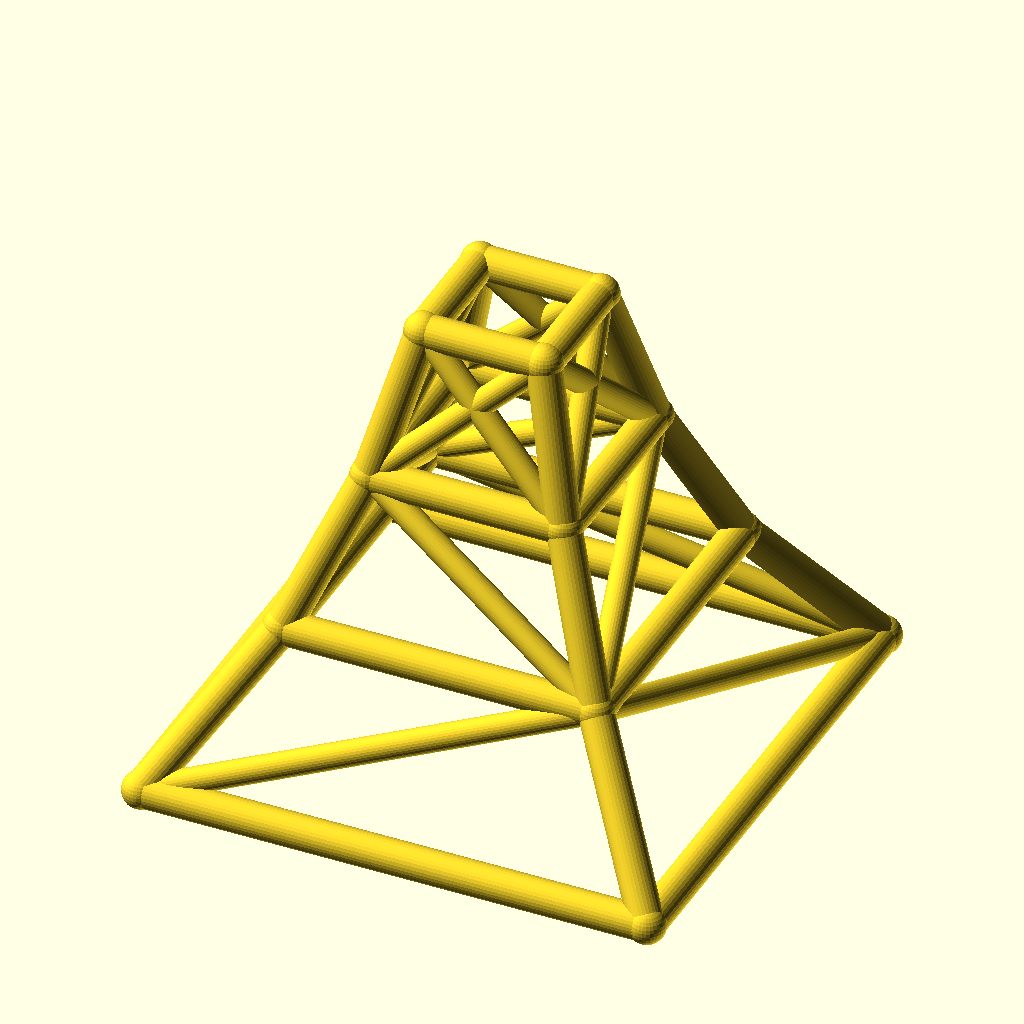
Cell 1: rendered with the file's own defaults.
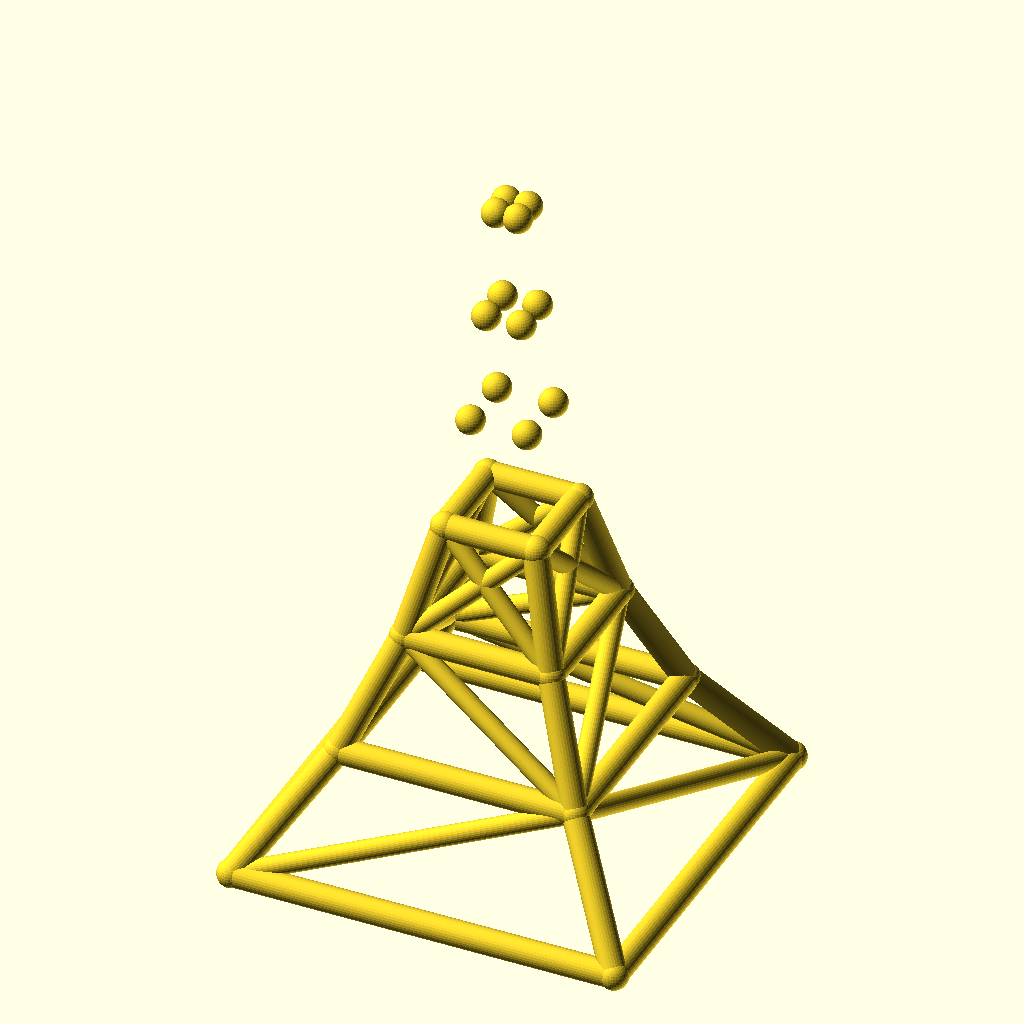
Cell 2: levels = 6 (everything else at default).
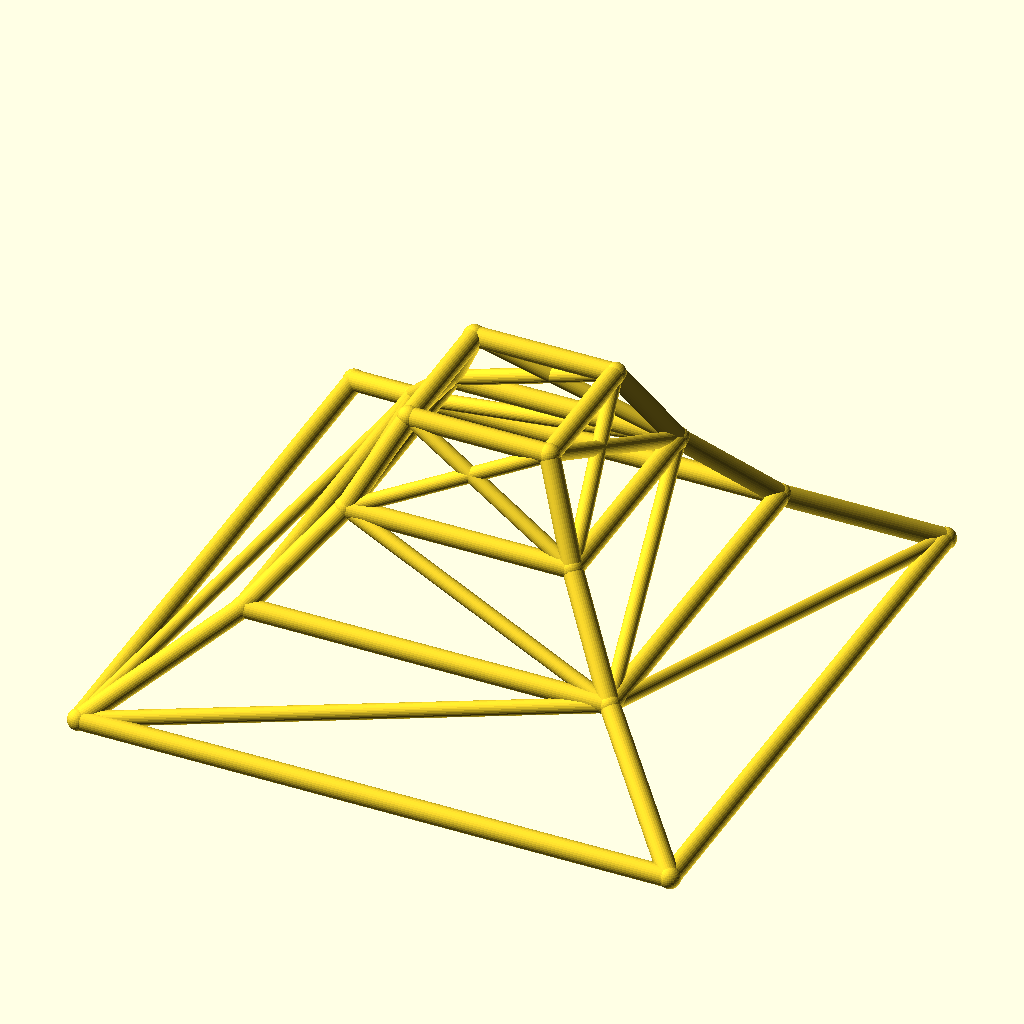
Cell 3: the same model with base_w = 240.
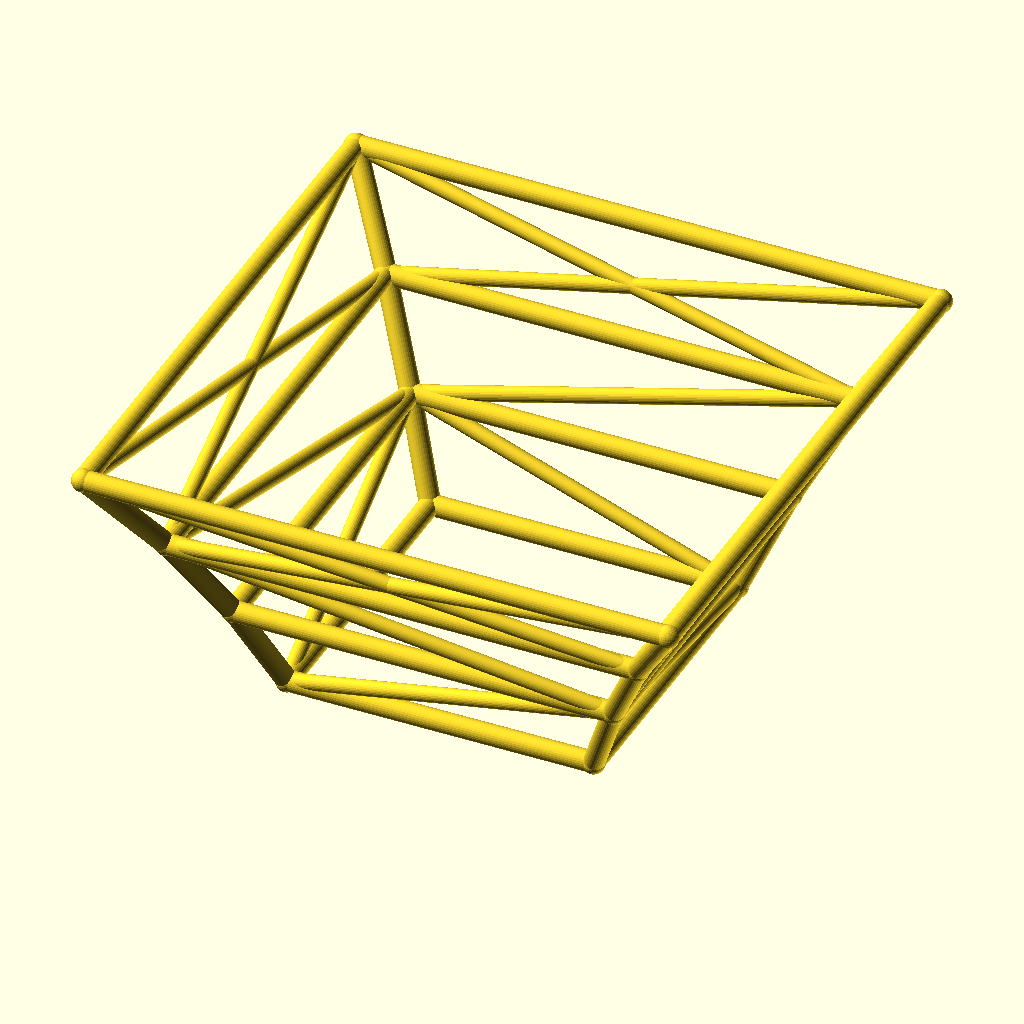
Cell 4: taper = 1.24 (everything else at default).
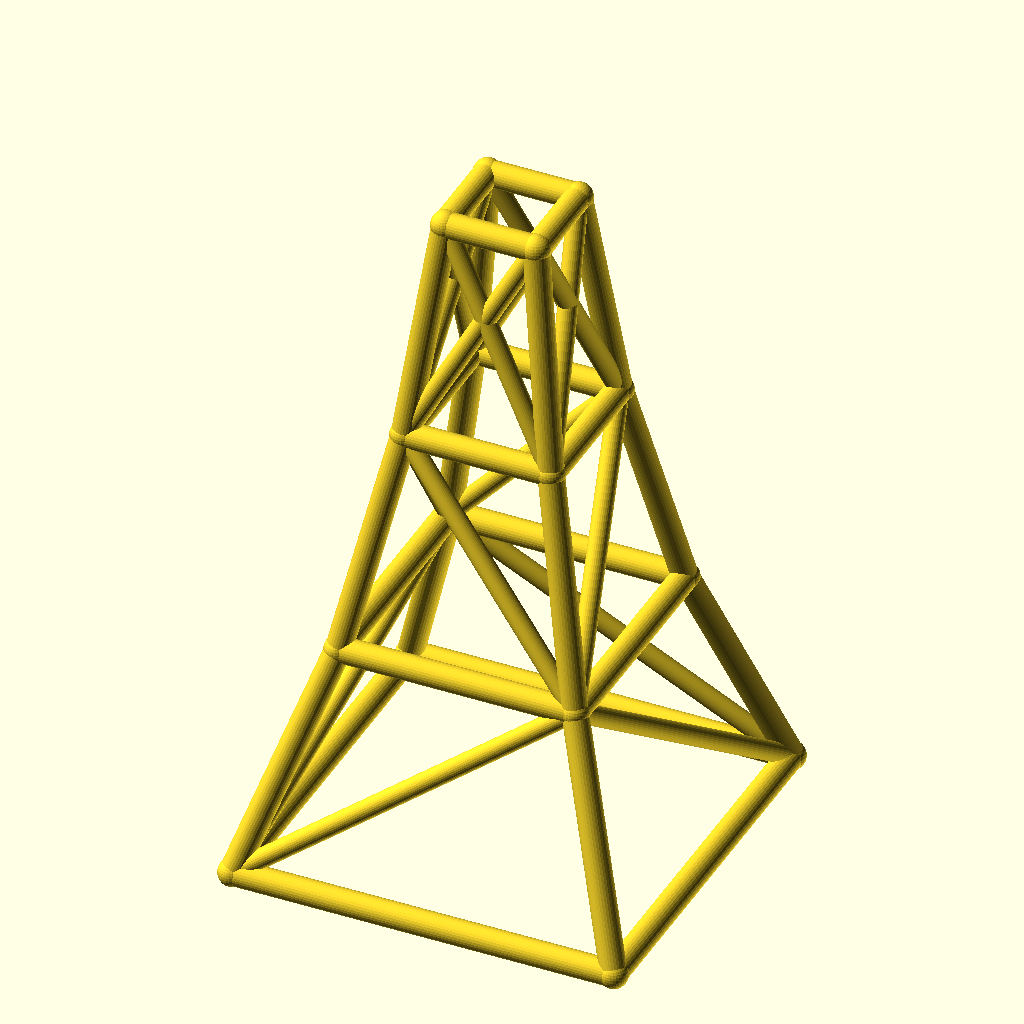
Cell 5: level_h = 70 (everything else at default).
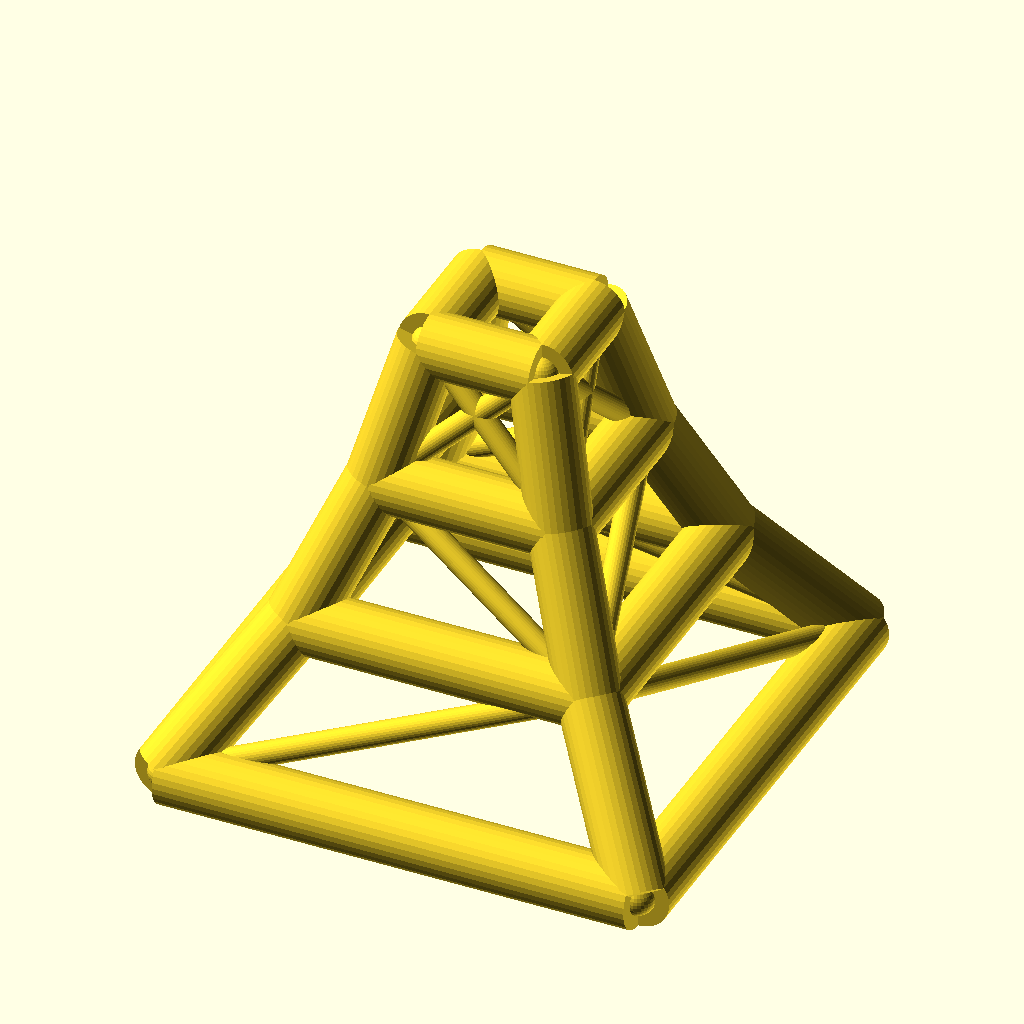
Cell 6 — leg_r set to 8, the other parameters unchanged.
The same orthographic view direction (rotation 55°, 0°, 25°; colour scheme Cornfield) for every cell, with the view re-fitted per cell, so scale and position can differ between cells.
OpenSCAD source file optional_data/data/wire2/masttowers/scene_0189.scad:
$fn = 32;

// ----------------------------------------------------------------------
// Tapered four-leg tower: 3 levels, base 120 mm, taper 0.62 per level
// ----------------------------------------------------------------------

// --- parameters (mm) ---
levels = 3;               // number of tower levels
base_w = 120;             // bottom ring width (X and Y)
taper = 0.62;             // ring width multiplier per level
level_h = 35;             // height of one level
leg_r = 4;                // leg / ring member radius
brace_r = 3;              // diagonal brace radius
joint_r = 4.4;            // joint ball radius
fit_tol = 0.1;            // declared fit tolerance (prompt contract)
free_tol = 0.3;           // declared free tolerance (prompt contract)

bbox_x = base_w + 2 * joint_r;  // overall X, joints included
bbox_y = base_w + 2 * joint_r;  // overall Y, joints included
bbox_z = levels * level_h + 2 * joint_r;  // overall Z, joints included
leg_d = 2 * leg_r;  // leg / ring stock diameter
brace_d = 2 * brace_r;  // brace stock diameter
joint_d = 2 * joint_r;  // joint ball diameter
top_w = base_w * pow(taper, levels);  // width of the top ring
nodes = [for (lvl = [0 : levels], sx = [-1, 1], sy = [-1, 1]) [sx * base_w * pow(taper, lvl) / 2, sy * base_w * pow(taper, lvl) / 2, lvl * level_h]];

module member(a, b, r) {
  /* round stock from joint a to joint b, ends buried in the joint balls */
  d = b - a;
  length = norm(d);
  translate(a) rotate([0, acos(d[2] / length), atan2(d[1], d[0])])
    cylinder(h = length, r = r);
}

module joint(p, r) {
  /* ball at the joint centre, fatter than every member meeting there */
  translate(p) sphere(r = r);
}

/* members - each call is one graph edge */
member(nodes[0], nodes[4], leg_r);
member(nodes[1], nodes[5], leg_r);
member(nodes[2], nodes[6], leg_r);
member(nodes[3], nodes[7], leg_r);
member(nodes[4], nodes[8], leg_r);
member(nodes[5], nodes[9], leg_r);
member(nodes[6], nodes[10], leg_r);
member(nodes[7], nodes[11], leg_r);
member(nodes[8], nodes[12], leg_r);
member(nodes[9], nodes[13], leg_r);
member(nodes[10], nodes[14], leg_r);
member(nodes[11], nodes[15], leg_r);
member(nodes[0], nodes[1], leg_r);
member(nodes[2], nodes[3], leg_r);
member(nodes[0], nodes[2], leg_r);
member(nodes[1], nodes[3], leg_r);
member(nodes[4], nodes[5], leg_r);
member(nodes[6], nodes[7], leg_r);
member(nodes[4], nodes[6], leg_r);
member(nodes[5], nodes[7], leg_r);
member(nodes[8], nodes[9], leg_r);
member(nodes[10], nodes[11], leg_r);
member(nodes[8], nodes[10], leg_r);
member(nodes[9], nodes[11], leg_r);
member(nodes[12], nodes[13], leg_r);
member(nodes[14], nodes[15], leg_r);
member(nodes[12], nodes[14], leg_r);
member(nodes[13], nodes[15], leg_r);
member(nodes[0], nodes[5], brace_r);
member(nodes[3], nodes[6], brace_r);
member(nodes[0], nodes[6], brace_r);
member(nodes[3], nodes[5], brace_r);
member(nodes[5], nodes[8], brace_r);
member(nodes[6], nodes[11], brace_r);
member(nodes[6], nodes[8], brace_r);
member(nodes[5], nodes[11], brace_r);
member(nodes[8], nodes[13], brace_r);
member(nodes[9], nodes[12], brace_r);
member(nodes[10], nodes[15], brace_r);
member(nodes[11], nodes[14], brace_r);
member(nodes[8], nodes[14], brace_r);
member(nodes[10], nodes[12], brace_r);
member(nodes[9], nodes[15], brace_r);
member(nodes[11], nodes[13], brace_r);

/* joint balls */
for (p = nodes) joint(p, joint_r);
Customizer parameters (derived from the source; name, type, default, range or options):
levels: number, default 3
base_w: number, default 120
taper: number, default 0.62
level_h: number, default 35
leg_r: number, default 4
brace_r: number, default 3
joint_r: number, default 4.4
fit_tol: number, default 0.1
free_tol: number, default 0.3
